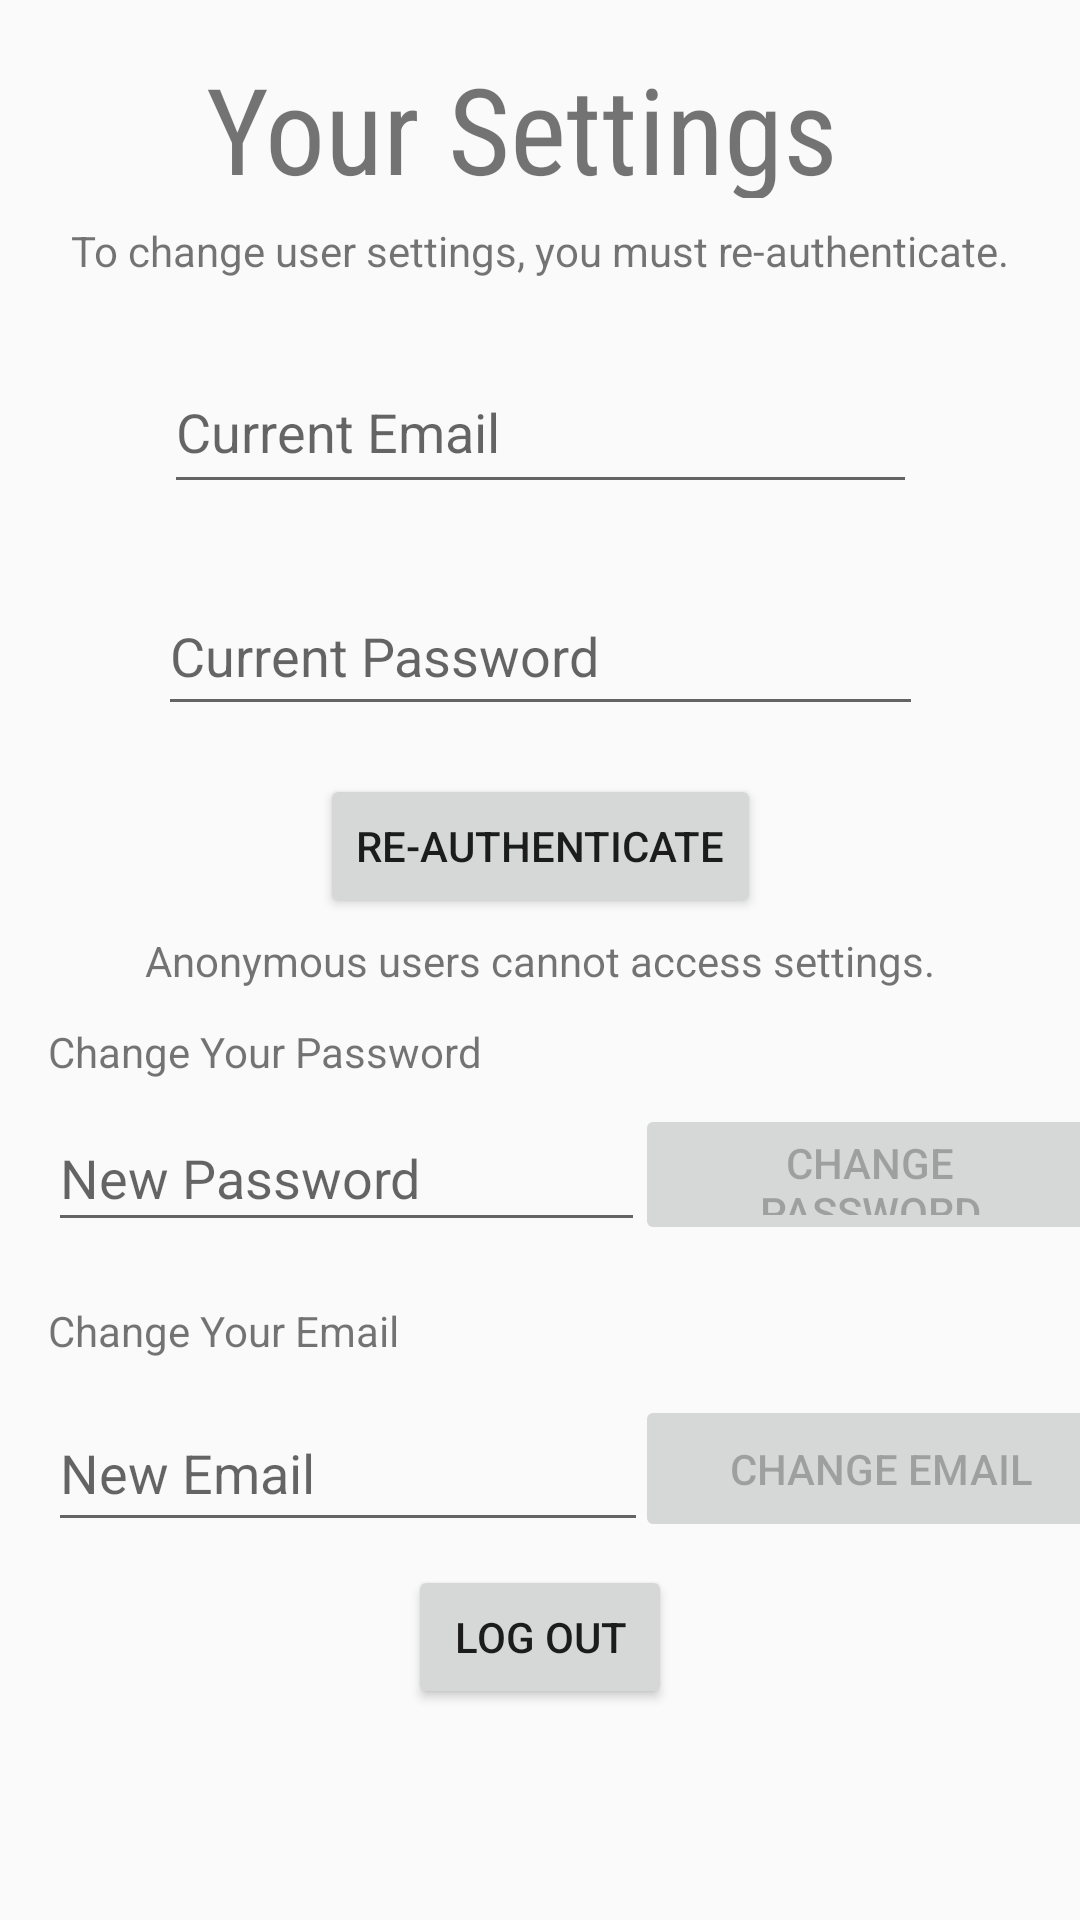

Android layout source for this screen:
<!-- AndroidManifest.xml: application theme AppTheme -->
<!-- res/layout/fragment_settings.xml -->
<?xml version="1.0" encoding="utf-8"?>
<androidx.constraintlayout.widget.ConstraintLayout xmlns:android="http://schemas.android.com/apk/res/android"
    xmlns:app="http://schemas.android.com/apk/res-auto"
    xmlns:tools="http://schemas.android.com/tools"
    android:layout_width="match_parent"
    android:layout_height="match_parent"
    tools:context=".ui.settings.SettingsFragment">

    <TextView
        android:id="@+id/textView8"
        android:layout_width="223dp"
        android:layout_height="50dp"
        android:layout_marginTop="16dp"
        android:fontFamily="sans-serif-condensed"
        android:text="Your Settings"
        android:textSize="40dp"
        app:layout_constraintEnd_toEndOf="parent"
        app:layout_constraintStart_toStartOf="parent"
        app:layout_constraintTop_toTopOf="parent" />

    <EditText
        android:id="@+id/currentEmailInput"
        android:layout_width="251dp"
        android:layout_height="51dp"
        android:layout_marginTop="24dp"
        android:ems="10"
        android:hint="Current Email"
        app:layout_constraintEnd_toEndOf="parent"
        app:layout_constraintStart_toStartOf="parent"
        app:layout_constraintTop_toBottomOf="@+id/authenticate_warning" />

    <EditText
        android:id="@+id/currentPasswordInput"
        android:layout_width="255dp"
        android:layout_height="50dp"
        android:layout_marginTop="24dp"
        android:ems="10"
        android:hint="Current Password"
        android:inputType="textPassword"
        app:layout_constraintEnd_toEndOf="@+id/currentEmailInput"
        app:layout_constraintStart_toStartOf="@+id/currentEmailInput"
        app:layout_constraintTop_toBottomOf="@+id/currentEmailInput" />

    <Button
        android:id="@+id/reauthenticate_button"
        android:layout_width="wrap_content"
        android:layout_height="wrap_content"
        android:layout_marginTop="16dp"
        android:text="Re-authenticate"
        app:layout_constraintEnd_toEndOf="@+id/currentPasswordInput"
        app:layout_constraintStart_toStartOf="@+id/currentPasswordInput"
        app:layout_constraintTop_toBottomOf="@+id/currentPasswordInput" />

    <EditText
        android:id="@+id/newPasswordInput"
        android:layout_width="199dp"
        android:layout_height="46dp"
        android:layout_marginTop="8dp"
        android:ems="10"
        android:hint="New Password"
        android:inputType="textWebPassword"
        app:layout_constraintStart_toStartOf="@+id/password_prompt"
        app:layout_constraintTop_toBottomOf="@+id/password_prompt" />

    <TextView
        android:id="@+id/password_prompt"
        android:layout_width="wrap_content"
        android:layout_height="wrap_content"
        android:layout_marginStart="16dp"
        android:layout_marginTop="35dp"
        android:text="Change Your Password"
        app:layout_constraintStart_toStartOf="parent"
        app:layout_constraintTop_toBottomOf="@+id/reauthenticate_button" />

    <Button
        android:id="@+id/submitNewPassword"
        style="@style/FirebaseUI.Button"
        android:layout_width="157dp"
        android:layout_height="47dp"
        android:layout_marginTop="8dp"
        android:enabled="false"
        android:text="Change Password"
        app:layout_constraintEnd_toEndOf="parent"
        app:layout_constraintHorizontal_bias="0.282"
        app:layout_constraintStart_toEndOf="@+id/newPasswordInput"
        app:layout_constraintTop_toBottomOf="@+id/password_prompt" />

    <Button
        android:id="@+id/submitNewEmail"
        style="@style/FirebaseUI.Button"
        android:layout_width="164dp"
        android:layout_height="49dp"
        android:layout_marginTop="12dp"
        android:enabled="false"
        android:text="Change Email"
        app:layout_constraintStart_toStartOf="@+id/submitNewPassword"
        app:layout_constraintTop_toBottomOf="@+id/email_prompt" />

    <TextView
        android:id="@+id/email_prompt"
        android:layout_width="wrap_content"
        android:layout_height="wrap_content"
        android:layout_marginTop="20dp"
        android:text="Change Your Email"
        app:layout_constraintStart_toStartOf="@+id/password_prompt"
        app:layout_constraintTop_toBottomOf="@+id/newPasswordInput" />

    <EditText
        android:id="@+id/newEmailInput"
        android:layout_width="200dp"
        android:layout_height="49dp"
        android:layout_marginTop="12dp"
        android:ems="10"
        android:hint="New Email"
        android:inputType="textEmailAddress"
        app:layout_constraintStart_toStartOf="@+id/newPasswordInput"
        app:layout_constraintTop_toBottomOf="@+id/email_prompt" />

    <TextView
        android:id="@+id/authenticate_warning"
        android:layout_width="wrap_content"
        android:layout_height="wrap_content"
        android:layout_marginTop="8dp"
        android:text="To change user settings, you must re-authenticate."
        app:layout_constraintEnd_toEndOf="parent"
        app:layout_constraintStart_toStartOf="parent"
        app:layout_constraintTop_toBottomOf="@+id/textView8" />

    <TextView
        android:id="@+id/anonymousUserWarning"
        android:layout_width="wrap_content"
        android:layout_height="wrap_content"
        android:text="Anonymous users cannot access settings."
        app:layout_constraintBottom_toBottomOf="parent"
        app:layout_constraintEnd_toEndOf="parent"
        app:layout_constraintStart_toStartOf="parent"
        app:layout_constraintTop_toTopOf="parent" />

    <Button
        android:id="@+id/logout_button"
        android:layout_width="wrap_content"
        android:layout_height="wrap_content"
        android:text="Log out"
        app:layout_constraintBottom_toBottomOf="parent"
        app:layout_constraintEnd_toEndOf="parent"
        app:layout_constraintStart_toStartOf="parent"
        app:layout_constraintTop_toBottomOf="@+id/newEmailInput"
        app:layout_constraintVertical_bias="0.10" />

</androidx.constraintlayout.widget.ConstraintLayout>
<!-- resources referenced by this layout -->
<resources>
  <style name="AppTheme" parent="Theme.AppCompat.Light.DarkActionBar">
          
          <item name="colorPrimary">@color/colorPrimary</item>
          <item name="colorPrimaryDark">@color/colorPrimaryDark</item>
          <item name="colorAccent">@color/colorAccent</item>
      </style>
  <!-- not gathered from this repository: default colours our renderer supplied (Android Studio template values) -->
  <color name="colorPrimary">#FF6200EE</color>
  <color name="colorPrimaryDark">#FF3700B3</color>
  <color name="colorAccent">#FF03DAC5</color>
</resources>
